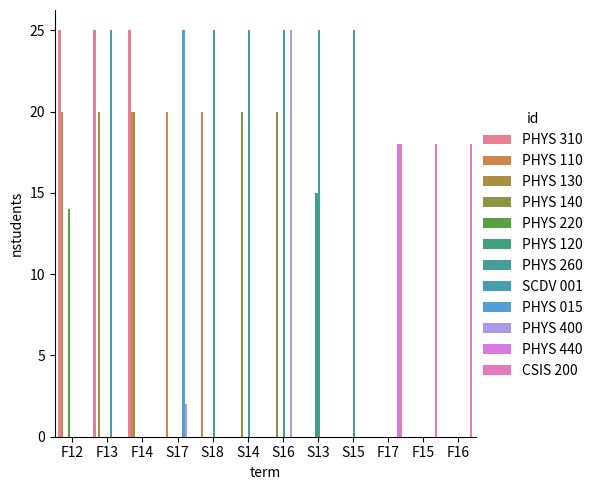
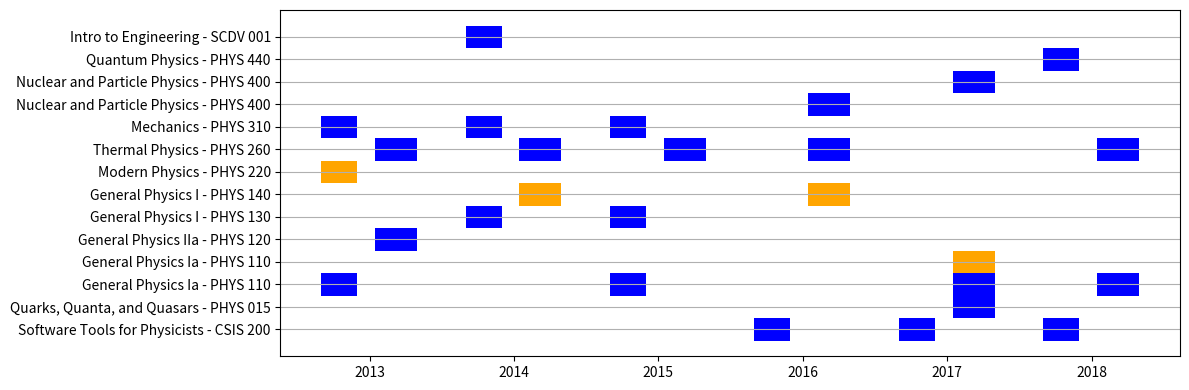

Reproduce these figures in Python, in order.
import matplotlib.pylab as plt
import numpy as np

import sys

import datetime as dt
import pandas as pd

import seaborn as sns

################################################################################
def sort_courses(courses):

    depts = []
    numbers = []
    unique_courses = []

    for course in courses:
        depts.append(course['id'].split()[0])
        numbers.append(int(course['id'].split()[1]))
        
        identifier = (course['id'],course['type'])
        if identifier not in unique_courses:
            unique_courses.append(identifier)

    idx = np.argsort(numbers)

    print(idx)

    sorted_courses = []
    for i in idx:
        print(courses[i])
        sorted_courses.append(courses[i])

    print(unique_courses)
    unique_courses.sort()
    print(unique_courses)

    new_courses = []
    for i,c in enumerate(unique_courses):

        new_courses.append({'identifier':c,'instances':[]})

        for course in sorted_courses:
            
            identifier = (course['id'],course['type'])
            if identifier == c:
                new_courses[i]['instances'].append(course)


    return new_courses

################################################################################

################################################################################
def term2date(term):

    year = 2000 + int(term[1:])
    monthstart = 1
    monthend = 5
    daystart = 15
    dayend = 1
    if term[0] == 'F':
        monthstart = 9
        monthend = 12
        daystart = 1
        dayend = 1
    day = 15
    year = 2000 + int(term[1:])
    start = dt.datetime(year, monthstart, daystart, 0, 0)
    end = dt.datetime(year, monthend, dayend, 0, 0)

    return start,end

################################################################################

courses = []

# type: 0 - lecture, 1 - lab, 2 - studio, 3 - tutorial
courses.append({'id':'PHYS 310', 'name':'Mechanics', 'type':0, 'nstudents':25, 'term':'F12'})
courses.append({'id':'PHYS 310', 'name':'Mechanics', 'type':0, 'nstudents':25, 'term':'F13'})
courses.append({'id':'PHYS 310', 'name':'Mechanics', 'type':0, 'nstudents':25, 'term':'F14'})

courses.append({'id':'PHYS 110', 'name':'General Physics Ia', 'type':0, 'nstudents':20, 'term':'F12'})
courses.append({'id':'PHYS 110', 'name':'General Physics Ia', 'type':0, 'nstudents':20, 'term':'F14'})
courses.append({'id':'PHYS 110', 'name':'General Physics Ia', 'type':0, 'nstudents':20, 'term':'S17'})
courses.append({'id':'PHYS 110', 'name':'General Physics Ia', 'type':0, 'nstudents':20, 'term':'S18'})

courses.append({'id':'PHYS 110', 'name':'General Physics Ia', 'type':1, 'nstudents':20, 'term':'S17'})

courses.append({'id':'PHYS 130', 'name':'General Physics I', 'type':0, 'nstudents':20, 'term':'F13'})
courses.append({'id':'PHYS 130', 'name':'General Physics I', 'type':0, 'nstudents':20, 'term':'F14'})

courses.append({'id':'PHYS 140', 'name':'General Physics I', 'type':1, 'nstudents':20, 'term':'S14'})
courses.append({'id':'PHYS 140', 'name':'General Physics I', 'type':1, 'nstudents':20, 'term':'S16'})

courses.append({'id':'PHYS 220', 'name':'Modern Physics', 'type':1, 'nstudents':14, 'term':'F12'})

courses.append({'id':'PHYS 120', 'name':'General Physics IIa', 'type':0, 'nstudents':15, 'term':'S13'})

courses.append({'id':'PHYS 260', 'name':'Thermal Physics', 'type':0, 'nstudents':25, 'term':'S13'})
courses.append({'id':'PHYS 260', 'name':'Thermal Physics', 'type':0, 'nstudents':25, 'term':'S14'})
courses.append({'id':'PHYS 260', 'name':'Thermal Physics', 'type':0, 'nstudents':25, 'term':'S15'})
courses.append({'id':'PHYS 260', 'name':'Thermal Physics', 'type':0, 'nstudents':25, 'term':'S16'})
courses.append({'id':'PHYS 260', 'name':'Thermal Physics', 'type':0, 'nstudents':25, 'term':'S18'})

courses.append({'id':'SCDV 001', 'name':'Intro to Engineering', 'type':0, 'nstudents':25, 'term':'F13'})

courses.append({'id':'PHYS 015', 'name':'Quarks, Quanta, and Quasars', 'type':0, 'nstudents':25, 'term':'S17'})
courses.append({'id':'PHYS 400', 'name':'Nuclear and Particle Physics', 'type':0, 'nstudents':25, 'term':'S16'})
courses.append({'id':'PHYS 400', 'name':'Nuclear and Particle Physics', 'type':2, 'nstudents':2, 'term':'S17'})

courses.append({'id':'PHYS 440', 'name':'Quantum Physics', 'type':0, 'nstudents':18, 'term':'F17'})

courses.append({'id':'CSIS 200', 'name':'Software Tools for Physicists', 'type':0, 'nstudents':18, 'term':'F15'})
courses.append({'id':'CSIS 200', 'name':'Software Tools for Physicists', 'type':0, 'nstudents':18, 'term':'F16'})
courses.append({'id':'CSIS 200', 'name':'Software Tools for Physicists', 'type':0, 'nstudents':18, 'term':'F17'})


print(courses)

#############################################
# Pandas stuff
#############################################
print("Building pandas stuf........")
df_dict = {}
for key in courses[0].keys():
    print(key)
    df_dict[key] = []

for course in courses:
    print(course)
    for key in course.keys():
        print(key)
        df_dict[key].append(course[key])

df = pd.DataFrame.from_dict(df_dict)

plt.figure()
sns.catplot(data=df, y='nstudents',x='term',hue='id',kind='bar')
#############################################

courses = sort_courses(courses)

print(courses)

fig, ax = plt.subplots(figsize=(12,4))
course_names = []
for i,course in enumerate(courses):
    #identifier = course['identifier'][0]
    identifier = '{0} - {1}'.format(course['instances'][0]['name'],course['identifier'][0])
    course_names.append(identifier)
    print(identifier)
    for instance in course['instances']:
        start,end = term2date(instance['term'])
        xranges = [(start,end-start)]
        yrange = (i,1.0)
        # Plot the broken horizontal bars
        print(xranges)
        fc = 'blue'
        if instance['type']==1:
            fc = 'orange'
        plt.broken_barh(xranges, yrange, facecolors=fc)

#course_names.reverse()
print(course_names)
y_pos = np.arange(0,len(courses),1) + 0.5
ax.set_yticks(y_pos)
ax.set_yticklabels(course_names)
plt.grid(axis='y')

ax.xaxis_date()
plt.tight_layout()






plt.show()
      

